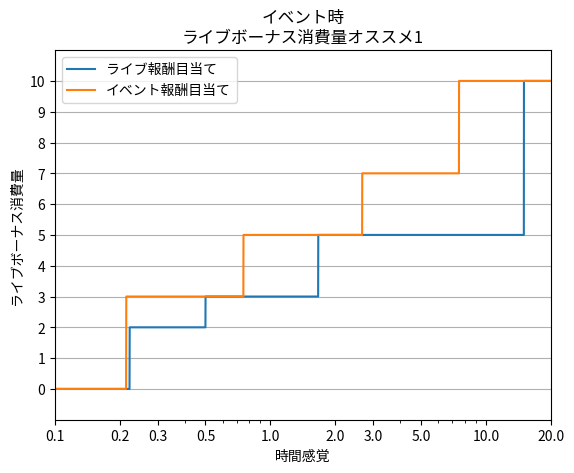
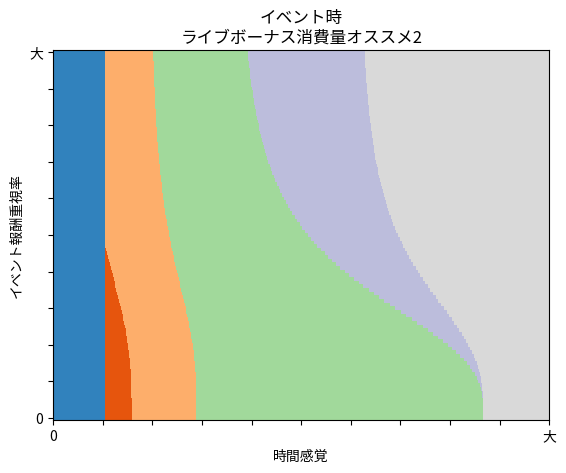

The script that saved these images, in order: (Note: this script raises an exception after producing the figures.)
"""Only used to display a efficiency diagram"""

from matplotlib import pyplot as plt
from matplotlib import ticker, cm, colors

## 日本語表示用にフォント設定
plt.rcParams["font.family"] = "sans-serif"
plt.rcParams["font.sans-serif"] = ["Meiryo", "Noto Sans CJK JP"]

## 消費ライフボーナスリスト、ライブ報酬リスト、イベント報酬リストの作成
lb_list = list(range(11))
lv_rewd = [1, 5, 10, 14, 17, 20, 21, 22, 23, 24, 25]
ev_rewd = [1, 5, 10, 15, 19, 23, 26, 29, 31, 33, 35]

## x軸用リスト、y軸用リスト、x軸表示用リスト、y軸表示用リストの作成
## 元のリストだとスケールが見ずらいため、表示用リストは対数にする
x_list = [0.001*i for i in range(20001)]
y_list = [0.1*i for i in range(101)]
xlog_list = [pow(x, 2)/(20**1) for x in x_list]
ylog_list = [pow(y, 3)/(10**2) for y in y_list]

## 効率最大時のライブボーナス消費量リストの初期化
## xがゼロのときの値は、時間が無限大にある場合のため効率最大時のライブボーナス消費量はゼロ
lv_res_list=[0]
ev_res_list=[0]
tot_res_list=[[0 for i in range(len(y_list))]]

## x軸メインループ
for x in xlog_list[1:]:
    ## 処理進捗通知用
    if xlog_list.index(x)%5000 == 0:
        print(xlog_list.index(x))

    ## あるxのときのライブボーナス消費量リストのゼロ埋め初期化
    lv_temp_list=[0 for j in range(11)]
    ev_temp_list=[0 for j in range(11)]

    ## ライブボーナス消費量メインループ
    for j in range(11):
        ## ライブ報酬のみ、イベント報酬のみで効率計算
        lv_temp_list[j] = lv_rewd[j] / (lb_list[j] + x)
        ev_temp_list[j] = ev_rewd[j] / (lb_list[j] + x)
    ## 最大効率のライブボーナス消費量を取得
    max_lv = lv_temp_list.index(max(lv_temp_list))
    max_ev = ev_temp_list.index(max(ev_temp_list))

    ## ライブ報酬のみ、イベント報酬のみの最大効率のライブボーナス消費量リストに追加
    lv_res_list.append(max_lv)
    ev_res_list.append(max_ev)

    ## あるxのときのトータルライブボーナス消費量リストの初期化
    ## yがゼロの時の値は、ライブ報酬のみの効率最大値になる
    tot_res_temp = [max_lv]

    ## y軸メインループ
    for y in ylog_list[1:]:
        ## あるx、yのときのトータルライブボーナス消費量リストのゼロ埋め初期化
        tot_temp_list=[0 for j in range(11)]
        ## ライブボーナス消費量メインループ
        for j in range(11):
            ## トータルライブボーナス消費量の効率計算
            tot_temp_list[j] = (lv_rewd[j] + ev_rewd[j] * y) / (lb_list[j] + x)
        ## 最大効率のトータルライブボーナス消費量を取得し、トータルライブボーナス消費量リストに追加
        max_tot = tot_temp_list.index(max(tot_temp_list))
        tot_res_temp.append(max_tot)
    ## トータルライブボーナス消費量リストに追加
    tot_res_list.append(tot_res_temp)

## トータルライブボーナス消費量リストのx軸とy軸を反転させるため、*をつける
tot_res_list = list(zip(*tot_res_list))

## デバッグ用表示
for i, y_temp in enumerate(tot_res_list):
    for j, res_temp in enumerate(y_temp):
        ## 典型的でないライブボーナス消費量が格納されていた場合、
        if res_temp not in [0, 2, 3, 5, 7, 10]:
            ## その値とx軸とy軸の感覚値を表示する
            print(res_temp, f'x軸：{x_list[j]:.3f}', f'y軸：{y_list[i]:.1f}')

## グラフ2表示のためのリスト作成
colorbar_labels = list(range(11))
tick_labels = ["0"] + ["" for i in range(1, 10)] + ["大"]

## グラフ1作成
fig1, ax1 = plt.subplots()
ax1.set_title("イベント時\nライブボーナス消費量オススメ1")
ax1.plot(xlog_list, lv_res_list, label='ライブ報酬目当て')
ax1.plot(xlog_list, ev_res_list, label='イベント報酬目当て')

## x軸をログスケールにし、メモリとラベル作成
ax1.set_xlim(0.1,20)
ax1.set_xscale('log')
ax1.xaxis.set_major_formatter(ticker.StrMethodFormatter('{x:.1f}'))
ax1.set_xticks([0.1, 0.2, 0.3, 0.5, 1, 2, 3, 5, 10, 20])
ax1.set_xlabel('時間感覚')

## y軸のメモリとラベル作成
ax1.set_ylim(-1,11)
ax1.set_yticks(list(range(11)))
ax1.grid(axis='y')
ax1.set_ylabel('ライブボーナス消費量')

## 凡例の追加
ax1.legend(bbox_to_anchor=(0,1), loc='upper left')

## グラフ2作成
## カラーマップは"tab20c"の最初の11色、内挿なし、グラフ外形正方形、最小値0.5、最大値0.5、ゼロ点左下
fig2, ax2 = plt.subplots()
ax2.imshow(tot_res_list, cmap=cm.get_cmap("tab20c", 11)\
    , interpolation='none', aspect='auto', vmin=-0.5, vmax=10.5, origin='lower')
ax2.set_title("イベント時\nライブボーナス消費量オススメ2")

## x軸のメモリとラベル作成
ax2.set_xticks(ticks=[i*2000 for i in range(11)])
ax2.set_xticklabels(tick_labels)
ax2.set_xlabel("時間感覚")

## y軸のメモリとラベル作成
ax2.set_yticks(ticks=[i*10 for i in range(11)])
ax2.set_yticklabels(tick_labels)
ax2.set_ylabel("イベント報酬重視率")

## カラーバーの作成
fig2mp = cm.ScalarMappable(norm=colors.Normalize(vmin=-0.5, vmax=10.5)\
    , cmap=cm.get_cmap("tab20c", 11))
fig2.colorbar(mappable=fig2mp, ticks=colorbar_labels)

## 同じ階層のフォルダにグラフを保存して表示
fig1.savefig("livebonus_rec1.png")
fig2.savefig("livebonus_rec2.png")
plt.show()
